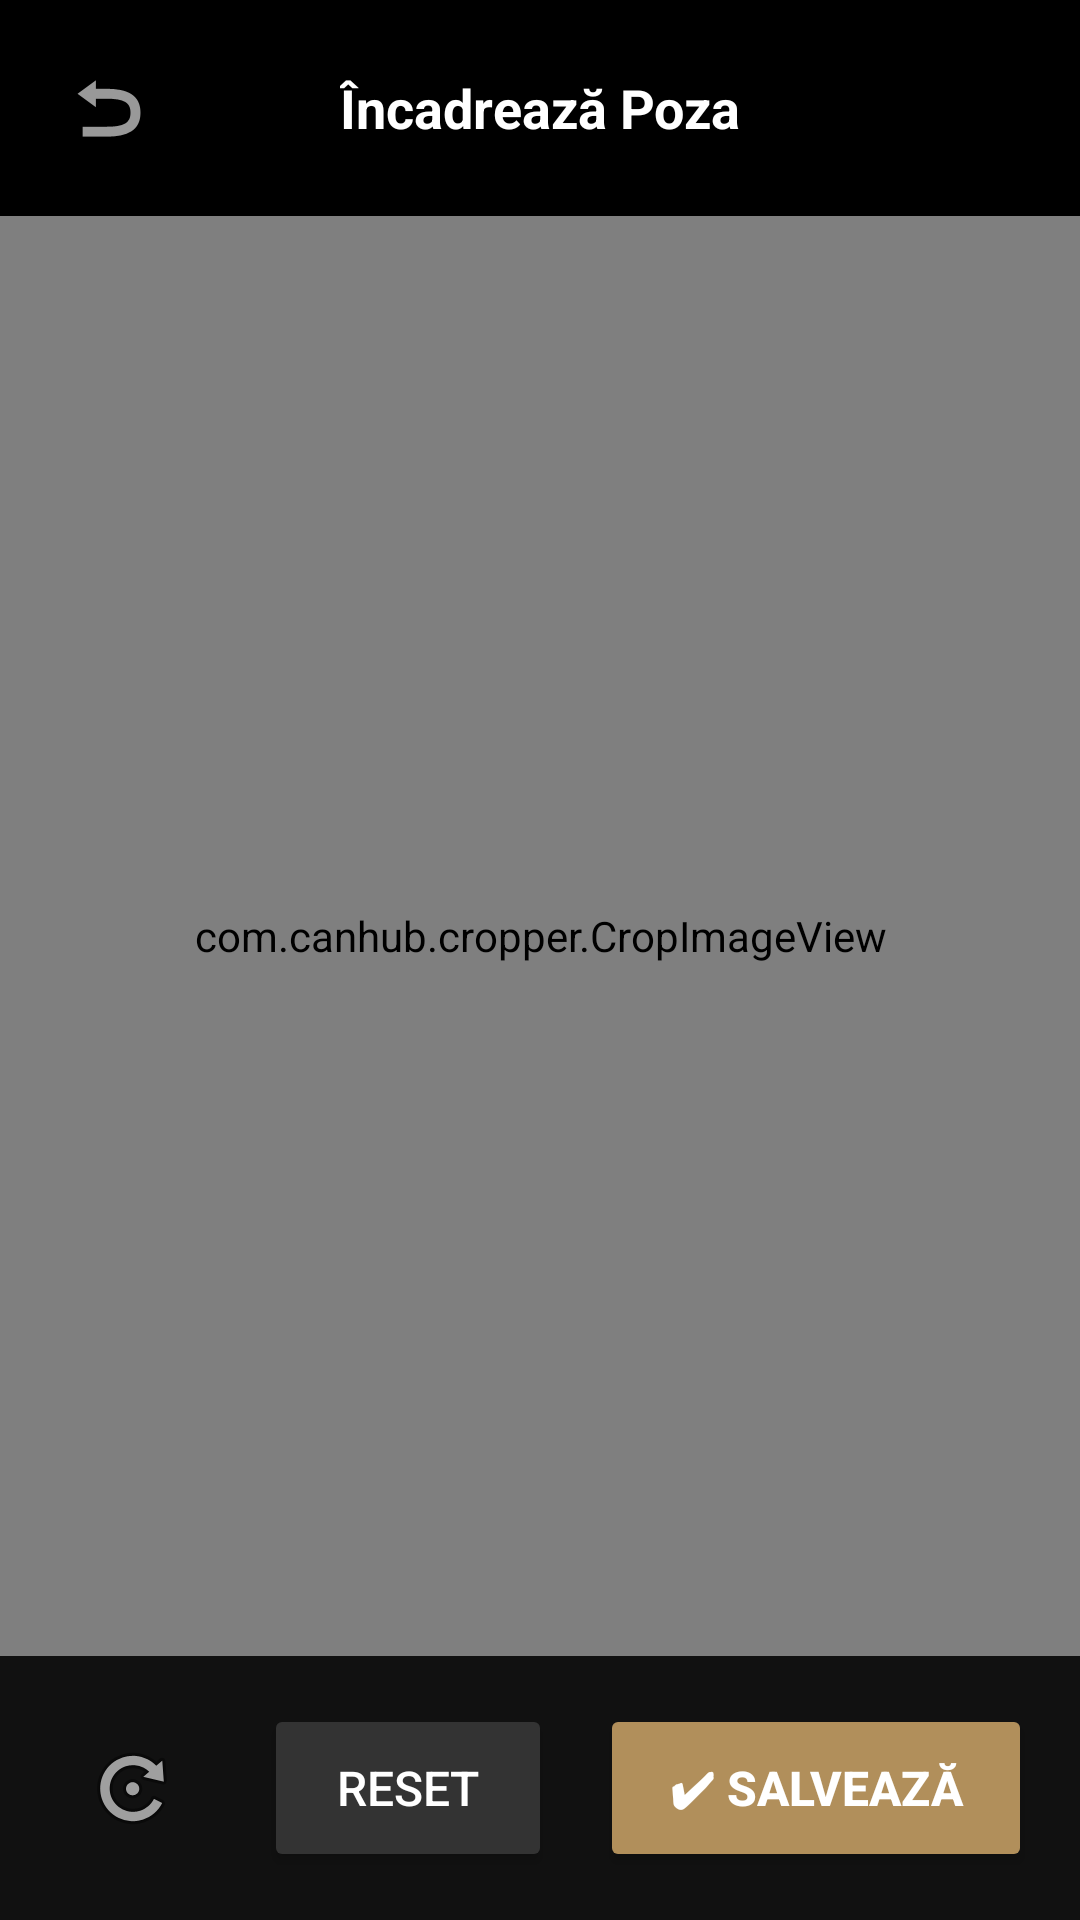

The Android layout XML behind this screen, and the referenced resources:
<!-- AndroidManifest.xml: activity theme Theme.AppCompat.DayNight.NoActionBar -->
<!-- res/layout/activity_custom_crop.xml -->
<?xml version="1.0" encoding="utf-8"?>
<RelativeLayout xmlns:android="http://schemas.android.com/apk/res/android"
    xmlns:app="http://schemas.android.com/apk/res-auto"
    android:layout_width="match_parent"
    android:layout_height="match_parent"
    android:background="#000000"
    android:fitsSystemWindows="true">

    <RelativeLayout
        android:id="@+id/top_bar"
        android:layout_width="match_parent"
        android:layout_height="wrap_content"
        android:padding="16dp"
        android:layout_alignParentTop="true"
        android:background="#000000">

        <ImageButton
            android:id="@+id/btn_back_crop"
            android:layout_width="40dp"
            android:layout_height="40dp"
            android:background="?attr/selectableItemBackgroundBorderless"
            android:src="@android:drawable/ic_menu_revert"
            app:tint="#FFFFFF" />

        <TextView
            android:layout_width="wrap_content"
            android:layout_height="wrap_content"
            android:layout_centerInParent="true"
            android:text="Încadrează Poza"
            android:textColor="#FFFFFF"
            android:textSize="18sp"
            android:textStyle="bold" />
    </RelativeLayout>

    <com.canhub.cropper.CropImageView
        android:id="@+id/customCropImageView"
        android:layout_width="match_parent"
        android:layout_height="match_parent"
        android:layout_below="@id/top_bar"
        android:layout_above="@id/bottom_bar"
        app:cropShape="oval"
        app:cropAspectRatioX="1"
        app:cropAspectRatioY="1"
        app:cropFixAspectRatio="true"
        app:cropGuidelines="on"
        app:cropScaleType="fitCenter"
        app:cropAutoZoomEnabled="true"
        app:cropBackgroundColor="#B3000000" />

    <LinearLayout
        android:id="@+id/bottom_bar"
        android:layout_width="match_parent"
        android:layout_height="wrap_content"
        android:layout_alignParentBottom="true"
        android:background="#111111"
        android:orientation="horizontal"
        android:padding="16dp"
        android:gravity="center">

        <ImageButton
            android:id="@+id/btn_rotate"
            android:layout_width="56dp"
            android:layout_height="56dp"
            android:src="@android:drawable/ic_menu_rotate"
            android:background="?attr/selectableItemBackgroundBorderless"
            app:tint="#FFFFFF" />

        <Button
            android:id="@+id/btn_reset"
            android:layout_width="0dp"
            android:layout_height="56dp"
            android:layout_weight="1"
            android:layout_marginStart="16dp"
            android:layout_marginEnd="16dp"
            android:backgroundTint="#333333"
            android:text="Reset"
            android:textColor="#FFFFFF"
            android:textSize="16sp"
            app:cornerRadius="12dp" />

        <Button
            android:id="@+id/btn_save"
            android:layout_width="0dp"
            android:layout_height="56dp"
            android:layout_weight="1.5"
            android:backgroundTint="#B18F5B"
            android:text="✔ Salvează"
            android:textColor="#FFFFFF"
            android:textSize="16sp"
            android:textStyle="bold"
            app:cornerRadius="12dp" />
    </LinearLayout>

</RelativeLayout>
<!-- resources referenced by this layout -->
<resources>

</resources>
